Labelled photos from "data", an image-classification folder in Abramov-Kirill/Test_task_drinks. The possible labels are: 7up lajm limon pet 1.0, adrenaline rush citrus buff can 0.5, cool cola bottle 0.33, e on citrus punch can 0.45, jevervess cola bottle 0.25, pepsi max pet 2.0.

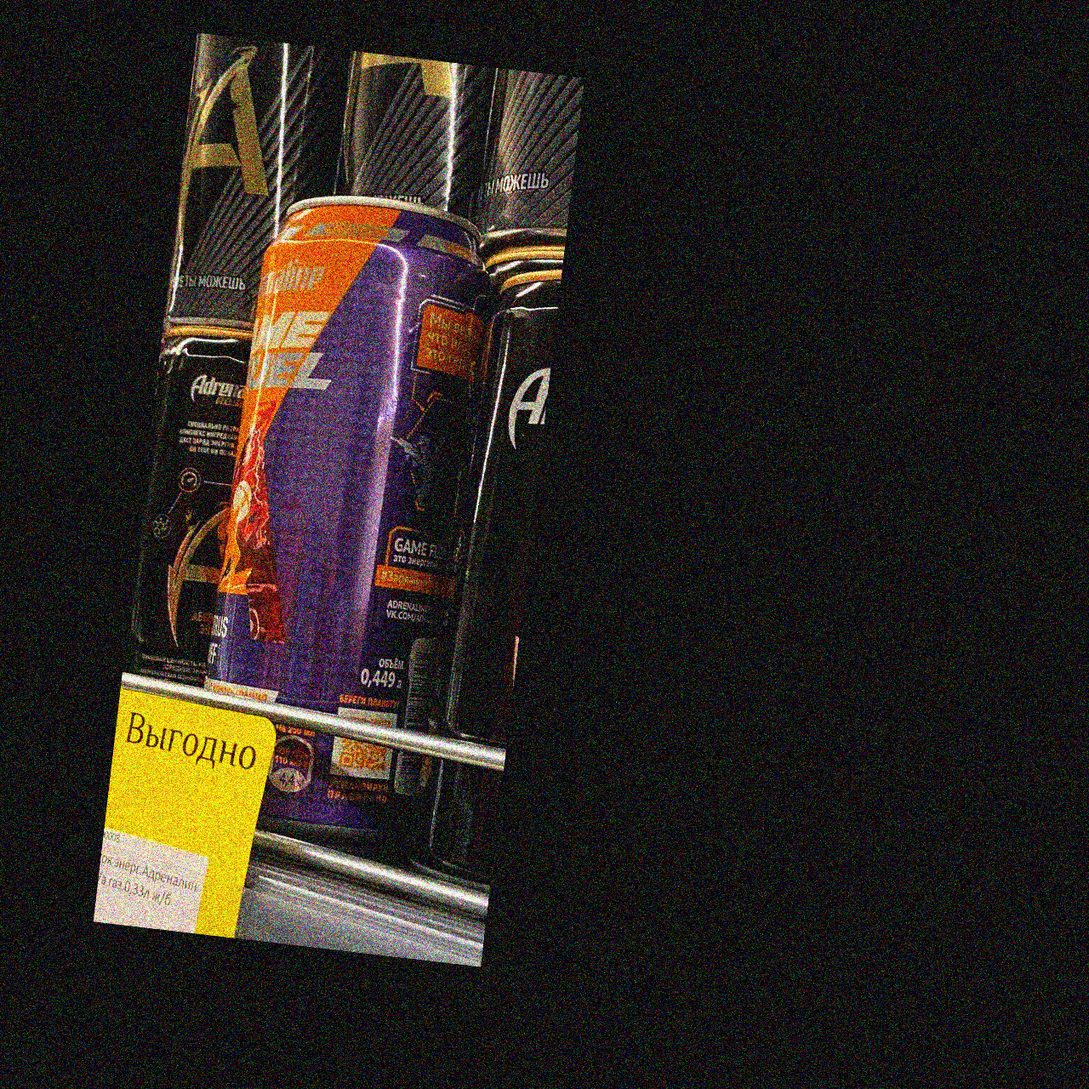
Label: adrenaline rush citrus buff can 0.5

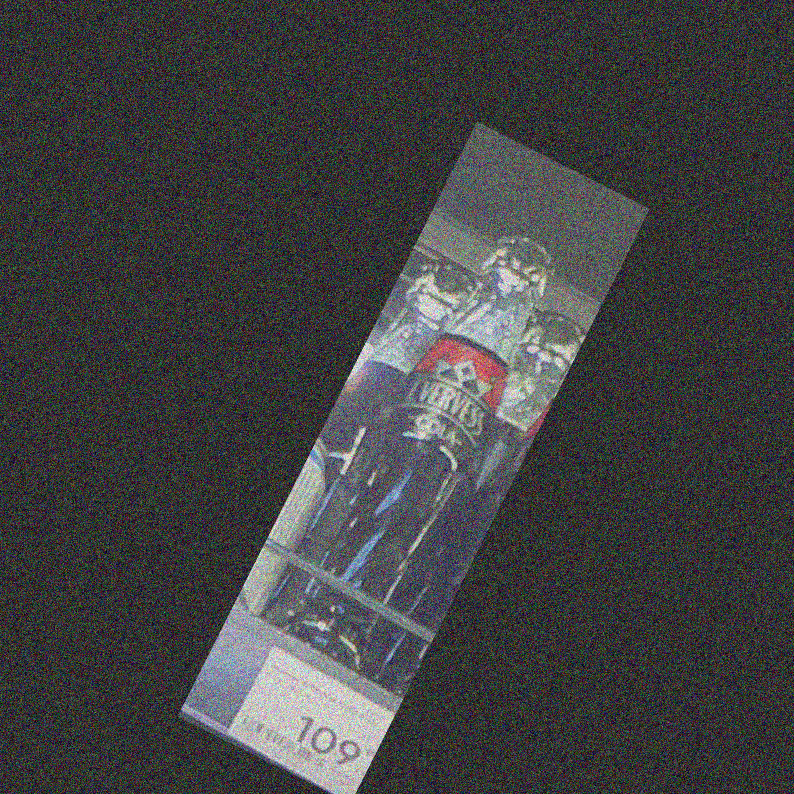
Label: jevervess cola bottle 0.25

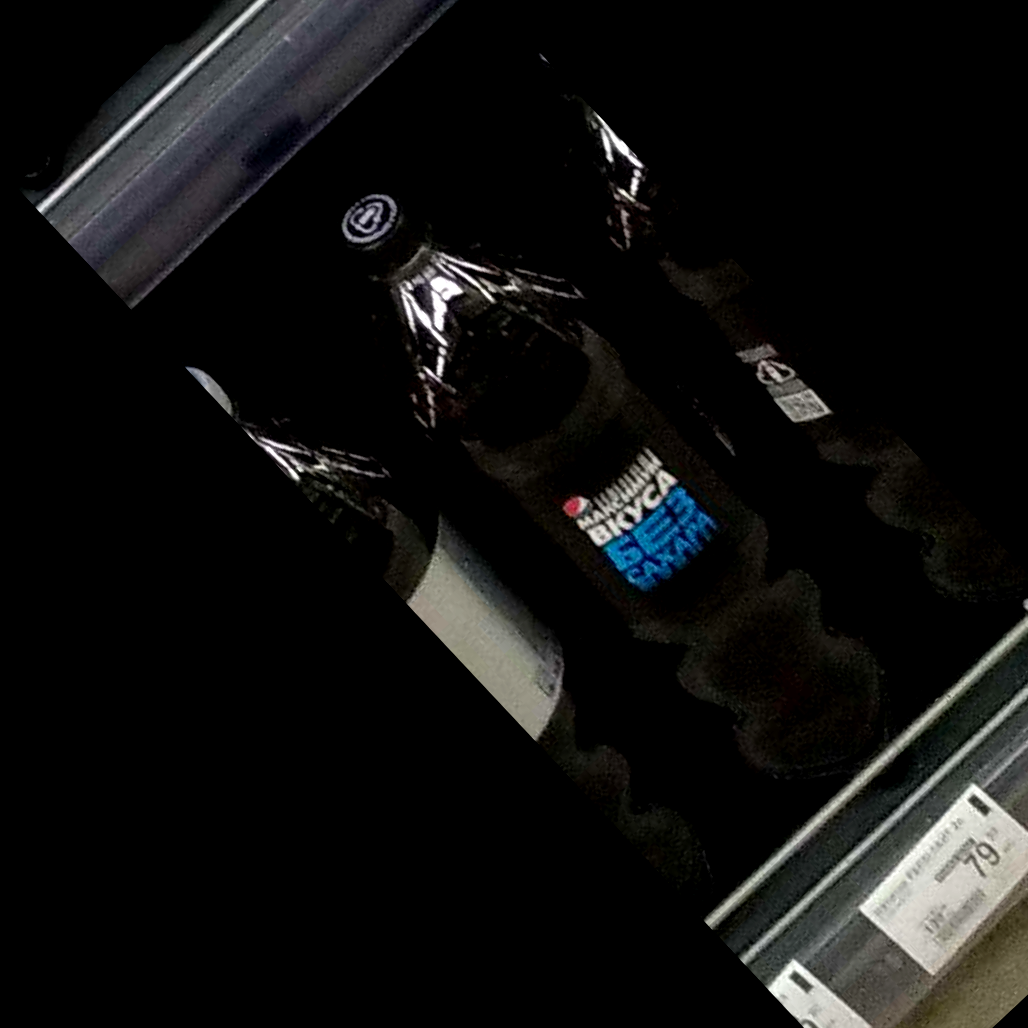
Label: pepsi max pet 2.0

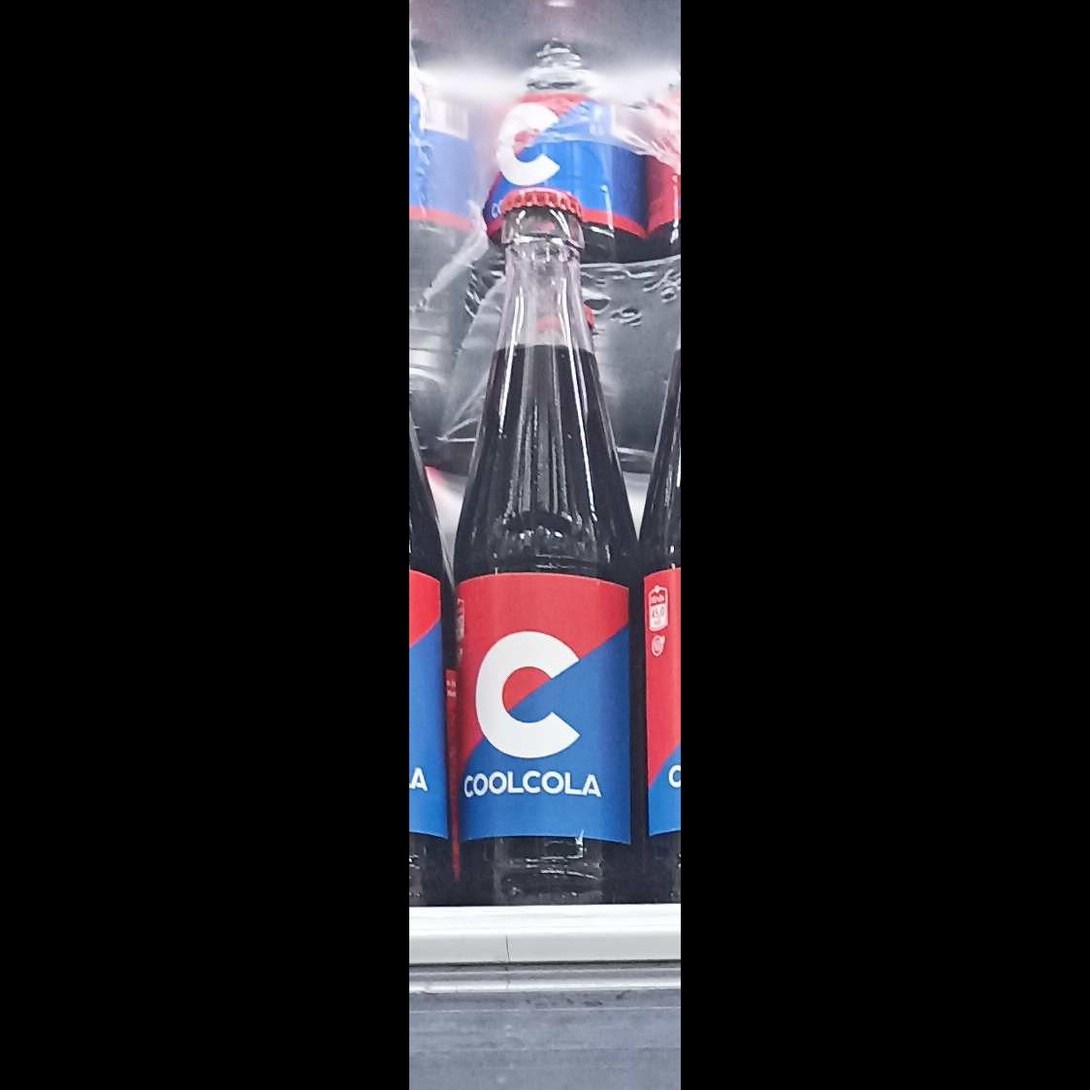
Label: cool cola bottle 0.33

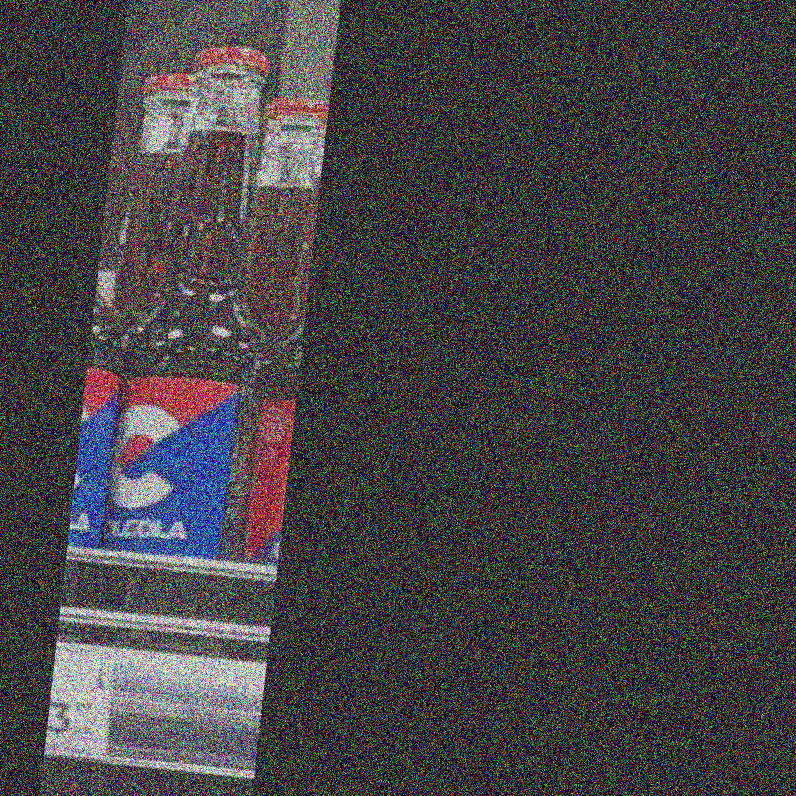
Label: cool cola bottle 0.33

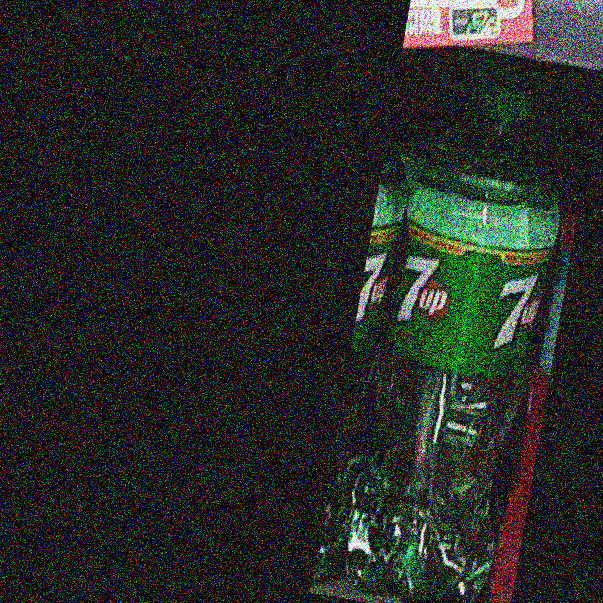
Label: 7up lajm limon pet 1.0
